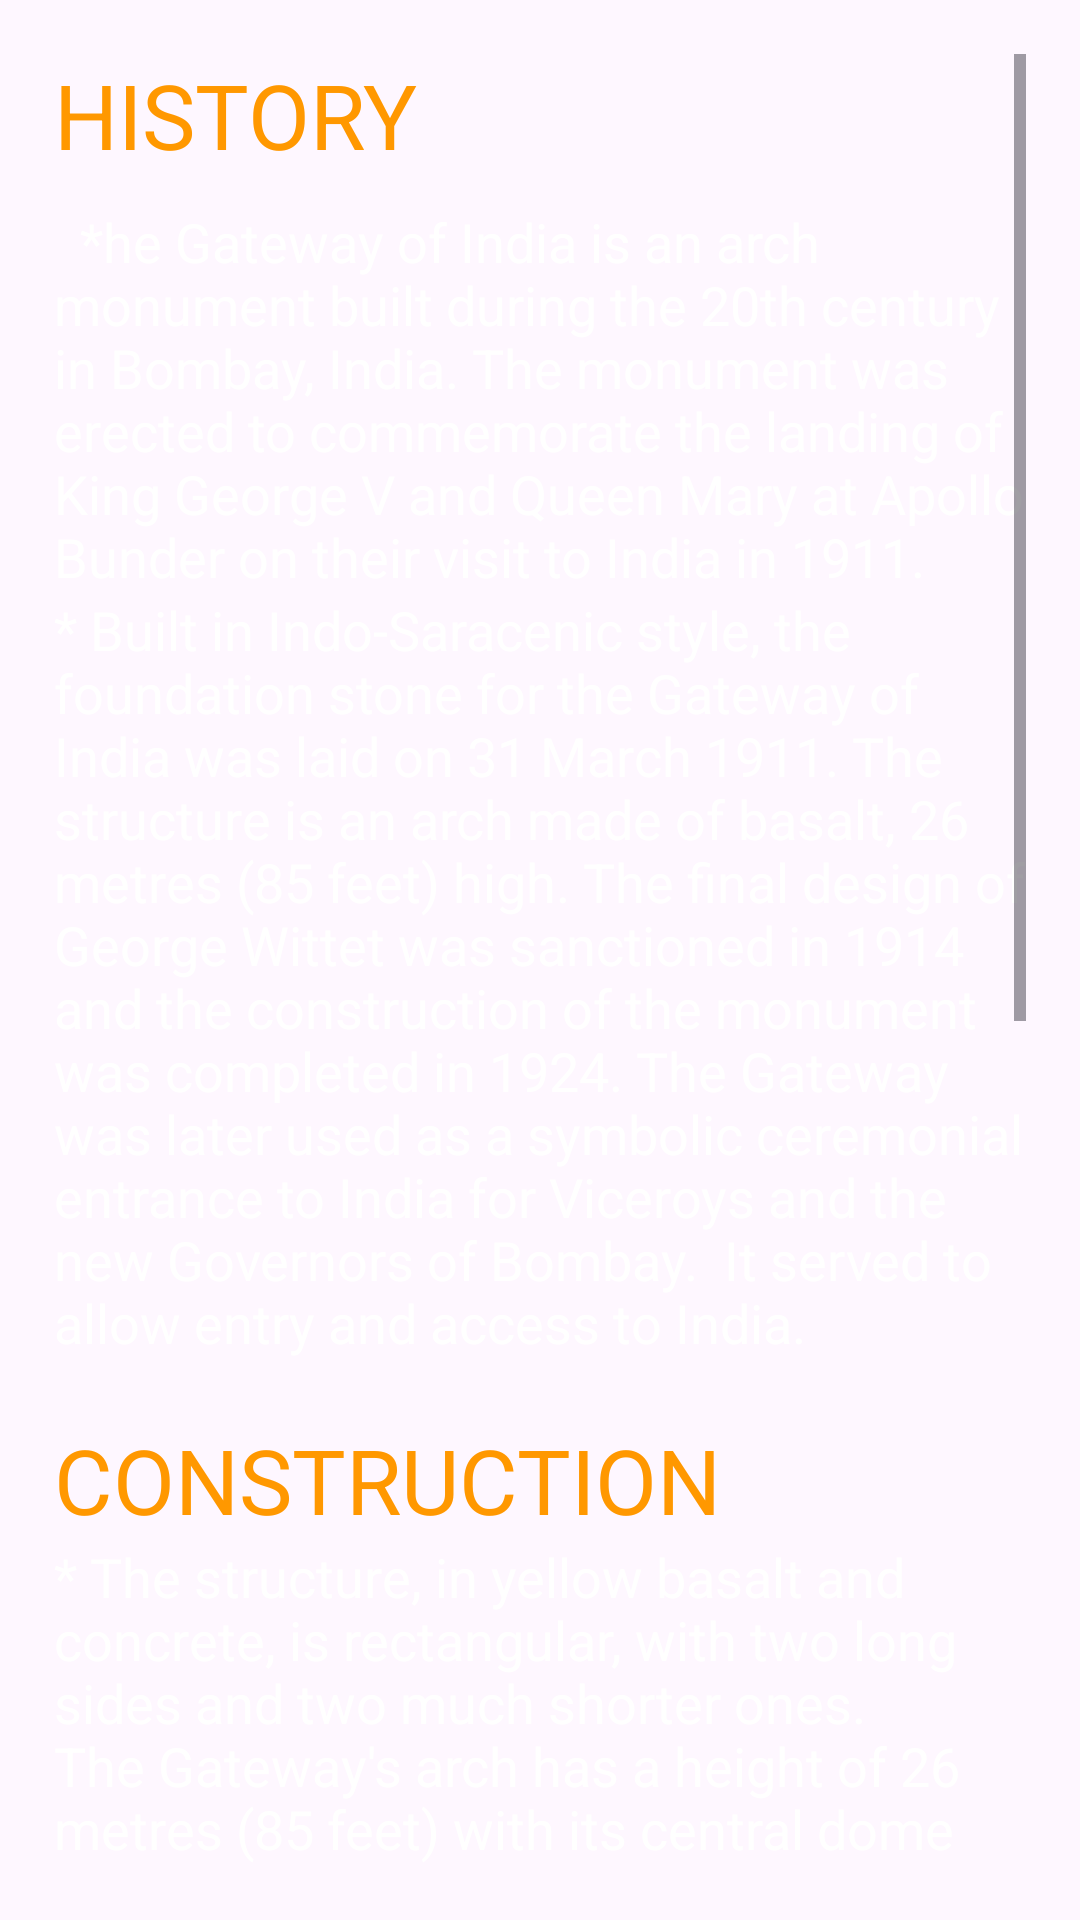

Android layout source for this screen:
<!-- AndroidManifest.xml: application theme Theme.Monuments -->
<!-- res/layout/activity_gate.xml -->
<?xml version="1.0" encoding="utf-8"?>
<LinearLayout xmlns:android="http://schemas.android.com/apk/res/android"
    xmlns:app="http://schemas.android.com/apk/res-auto"
    xmlns:tools="http://schemas.android.com/tools"
    android:layout_width="match_parent"
    android:layout_height="match_parent"
    tools:context=".GATE"
    android:orientation="vertical"
    android:background="@drawable/login_background"
    android:padding="18dp">
    <ScrollView
        android:layout_width="match_parent"
        android:layout_height="wrap_content"
        android:layout_weight="1">
        <LinearLayout
            android:layout_width="match_parent"
            android:layout_height="wrap_content"
            android:orientation="vertical">
            <TextView
                android:layout_width="wrap_content"
                android:layout_height="wrap_content"
                android:text="HISTORY"
                android:textColor="#FF9800"
                android:textSize="30dp"/>
            <TextView
                android:layout_width="wrap_content"
                android:layout_height="wrap_content"
                android:layout_marginTop="10dp"
                android:textColor="@color/white"
                android:textSize="18dp"
                android:text="

*he Gateway of India is an arch monument built during the 20th century in Bombay, India. The monument was erected to commemorate the landing of King George V and Queen Mary at Apollo Bunder on their visit to India in 1911.


"/>
                 <TextView
                android:layout_width="wrap_content"
                android:layout_height="wrap_content"
                android:textColor="@color/white"
                android:textSize="18dp"
                android:text="* Built in Indo-Saracenic style, the foundation stone for the Gateway of India was laid on 31 March 1911. The structure is an arch made of basalt, 26 metres (85 feet) high. The final design of George Wittet was sanctioned in 1914 and the construction of the monument was completed in 1924. The Gateway was later used as a symbolic ceremonial entrance to India for Viceroys and the new Governors of Bombay.  It served to allow entry and access to India.

"/>
                  <TextView
                android:layout_width="wrap_content"
                android:layout_height="wrap_content"
                android:text="CONSTRUCTION"
                android:textColor="#FF9800"
                android:textSize="30dp"
                android:layout_marginTop="20dp"/>
            <TextView
                android:layout_width="wrap_content"
                android:layout_height="wrap_content"
                android:textSize="18dp"
                android:textColor="@color/white"
                android:text="* The structure, in yellow basalt and concrete, is rectangular, with two long sides and two much shorter ones.
The Gateway's arch has a height of 26 metres (85 feet) with its central dome being 15 metres (49 feet) in diameter. The monument is built of yellow basalt and reinforced concrete. The stones were sourced locally while the perforated screens were brought in from Gwalior.The monument faces towards the Mumbai Harbour. There are four turrets on the structure of the gateway, and there are steps constructed behind the arch of the Gateway which lead to the Arabian Sea."/>

            <TextView
                android:layout_width="wrap_content"
                android:layout_height="wrap_content"
                android:text="For more Information,"
                android:textColor="#FF9800"
                android:textSize="23dp"
                android:textStyle="bold"/>
            <androidx.appcompat.widget.AppCompatButton
                android:layout_width="wrap_content"
                android:layout_height="wrap_content"
                android:id="@+id/gateinfo"
                android:text="Click here"
                android:textColor="#FFC107"
                android:textStyle="italic"
                android:background="@drawable/login_background"/>
            <TextView
                android:layout_width="wrap_content"
                android:layout_height="wrap_content"
                android:text="Opening Time"
                android:textColor="#FF9800"
                android:textSize="24dp"/>

            <TextView
                android:layout_width="wrap_content"
                android:layout_height="wrap_content"
                android:text=" 	12:00 am – 12:00 am"
                android:textSize="22dp"
                android:textColor="#FB5622"/>
            <TextView
                android:layout_width="wrap_content"
                android:layout_height="wrap_content"
                android:text="The Gateway of India is open to public at all times of the day and on every day of the week. However, the most pleasant times for a visit happen to be early mornings and evenings. "
                android:textColor="@color/white"
                android:textSize="18dp"/>
            <Button
                android:layout_width="wrap_content"
                android:layout_height="wrap_content"
                android:text="Special Bocking"
                android:textSize="18dp"
                android:textColor="#FFEB3B"
                android:id="@+id/gatebtn"
                android:textStyle="italic"/>

        </LinearLayout>


    </ScrollView>
</LinearLayout>
<!-- resources referenced by this layout -->
<resources>
  <style name="Theme.Monuments" parent="Base.Theme.Monuments" />
  <style name="Base.Theme.Monuments" parent="Theme.Material3.DayNight.NoActionBar">
          
          
      </style>
  <!-- not gathered from this repository: default colours our renderer supplied (Android Studio template values) -->
  <color name="white">#FFFFFFFF</color>
</resources>
